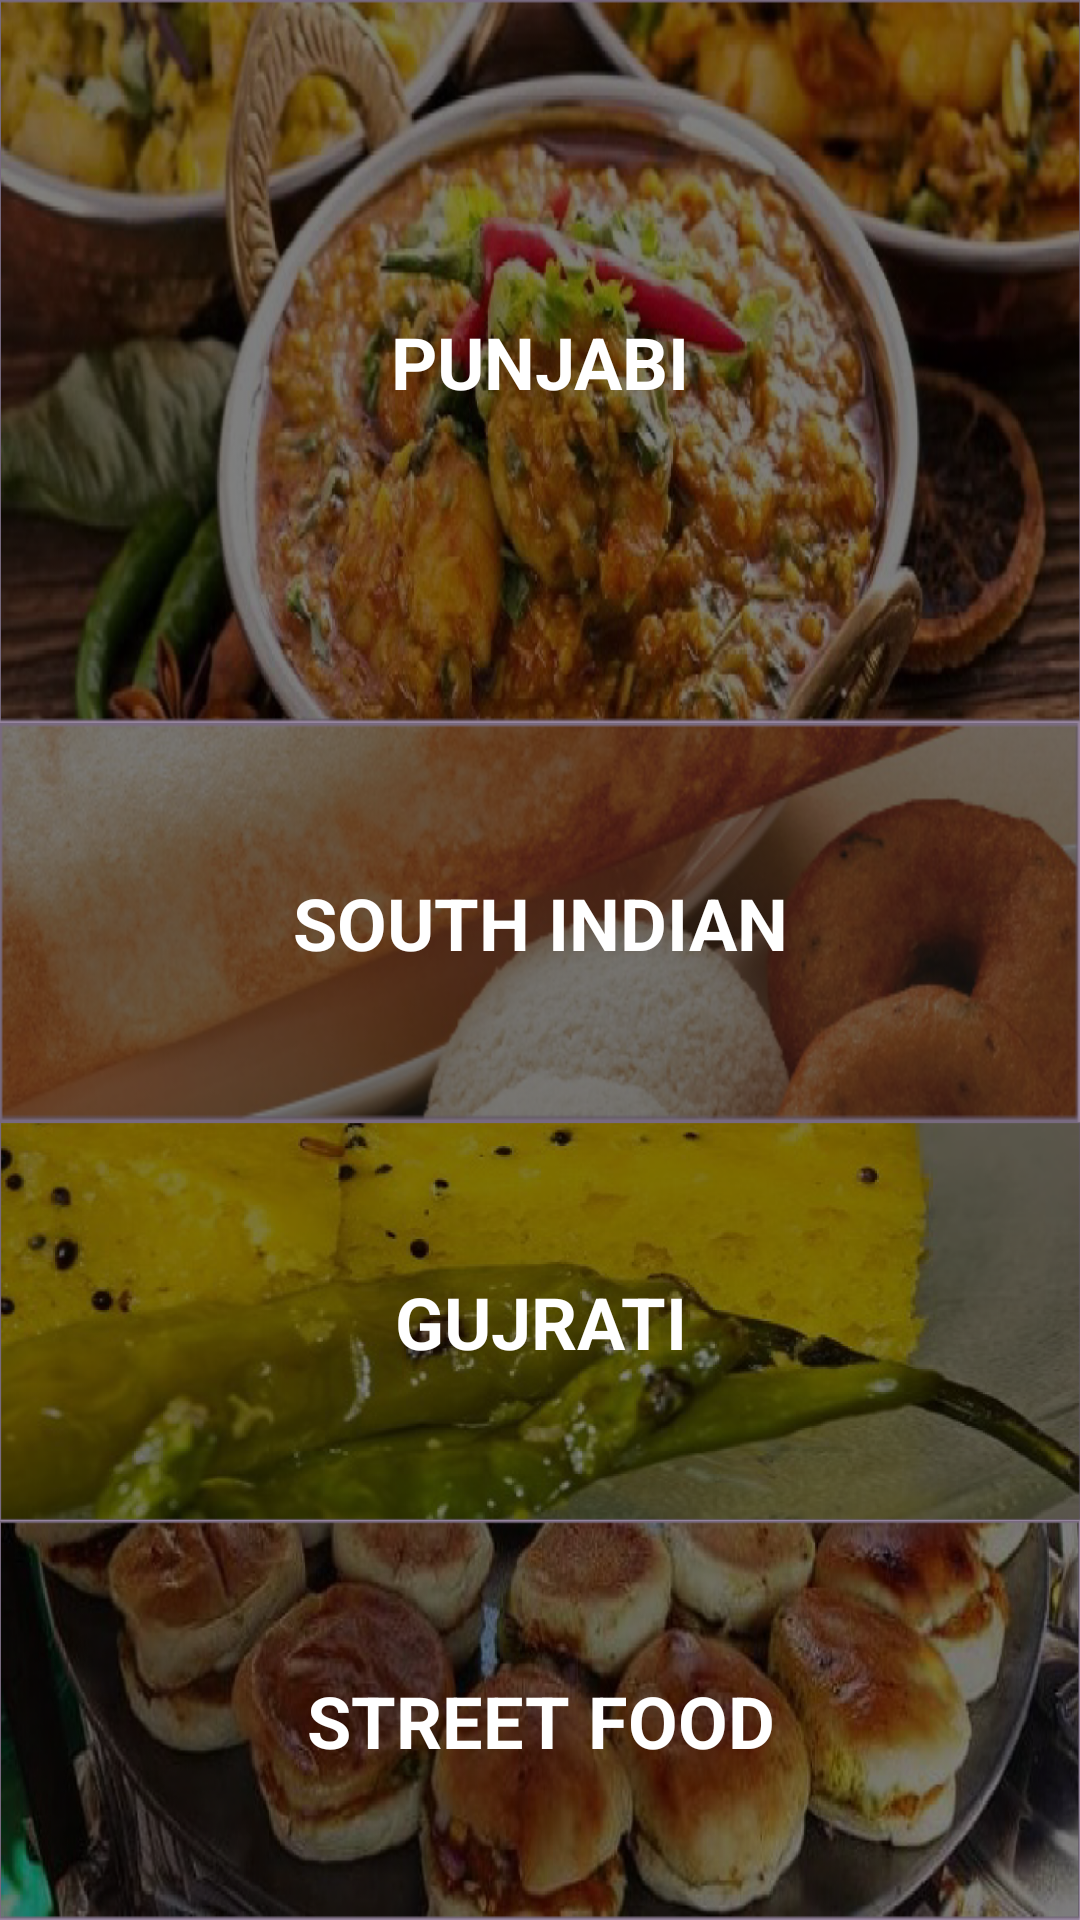

Produce the Android XML layout that renders to this screen, including the resource entries it uses.
<!-- AndroidManifest.xml: application theme FoodTheme -->
<!-- res/layout/activity_select.xml -->
<?xml version="1.0" encoding="utf-8"?>
<LinearLayout xmlns:android="http://schemas.android.com/apk/res/android"
    android:layout_width="match_parent" android:layout_height="match_parent"
    android:weightSum="1"
    android:orientation="vertical"
    android:background="#fff1d5ff">

    <Button
        android:layout_width="fill_parent"
        android:layout_height="133dp"
        android:id="@+id/button"
        android:layout_weight="1"
        android:layout_marginLeft="0dp"
        android:layout_marginTop="0dp"
        android:layout_marginRight="0dp"
        android:layout_marginBottom="0dp"
        android:layout_margin="0dp"
        android:background="@drawable/button"
        android:textStyle="bold"
        android:textSize="24dp"
        android:text="PUNJABI"
        android:textColor="#ffffffff"
        android:layout_gravity="center_vertical|top">
    </Button>

    <Button
        android:layout_width="fill_parent"
        android:layout_height="133dp"
        android:text="SOUTH INDIAN"
        android:id="@+id/button2"
        android:layout_below="@+id/button"
        android:layout_alignParentStart="true"
        android:layout_alignParentEnd="true"
        android:layout_margin="0dp"
        android:background="@drawable/button2"
        android:textStyle="bold"
        android:textSize="24dp"
        android:textColor="#ffffffff"
        android:layout_weight="1"
        android:layout_gravity="center_vertical" />

    <Button
        android:layout_width="fill_parent"
        android:layout_height="133dp"
        android:text="GUJRATI"
        android:id="@+id/button3"
        android:layout_below="@+id/button2"
        android:layout_alignParentStart="true"
        android:layout_margin="0dp"
        android:background="@drawable/button3"
        android:textStyle="bold"
        android:textSize="24dp"
        android:textColor="#ffffffff"
        android:layout_weight="1"
        android:layout_gravity="center_vertical" />

    <Button
        android:layout_width="fill_parent"
        android:layout_height="133dp"
        android:text="STREET FOOD"
        android:id="@+id/button4"
        android:layout_below="@+id/button3"
        android:layout_alignParentStart="true"
        android:layout_margin="0dp"
        android:background="@drawable/button4"
        android:textStyle="bold"
        android:textSize="24dp"
        android:textColor="#ffffffff"
        android:layout_weight="1"
        android:layout_gravity="center_vertical" />

</LinearLayout>
<!-- resources referenced by this layout -->
<resources>
  <!-- drawable button: png bitmap (drawable, 470205 bytes) -->
  <!-- drawable button2: png bitmap (drawable, 103982 bytes) -->
  <!-- drawable button3: png bitmap (drawable, 230182 bytes) -->
  <!-- drawable button4: png bitmap (drawable, 289078 bytes) -->
  <style name="FoodTheme" parent="android:Theme.Holo.Light">
          
          <item name="android:actionBarStyle">@style/MyActionBar</item>
      </style>
  <style name="MyActionBar" parent="@android:style/Widget.Holo.Light.ActionBar">
          <item name="android:background">#ffe22787</item>
          <item name="android:titleTextStyle">@style/Theme.MyAppTheme.ActionBar.TitleTextStyle</item>
          <item name="android:inflatedId">@+id/action_credits</item>
      </style>
  <style name="Theme.MyAppTheme.ActionBar.TitleTextStyle" parent="android:style/TextAppearance.Holo.Widget.ActionBar.Title">
          <item name="android:textColor">#fffff7fb</item>
      </style>
</resources>
